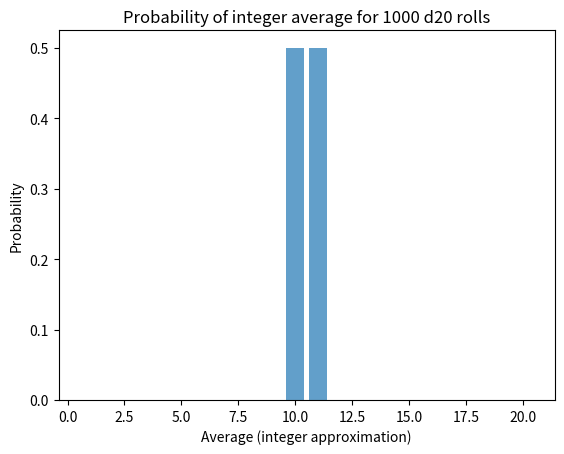

The script that saved this image:
import numpy as np
from scipy.stats import norm
import matplotlib.pyplot as plt

# Parameters
n = 1000
sides = 20

# Single die stats
mu = (1 + sides) / 2
sigma = np.sqrt((sides**2 - 1) / 12)
sigma_mean = sigma / np.sqrt(n)

# Integers to check
integers = np.arange(1, sides+1)
probs = []

for k in integers:
    # Probability that average falls in [k-0.5, k+0.5)
    p = norm.cdf(k + 0.5, mu, sigma_mean) - norm.cdf(k - 0.5, mu, sigma_mean)
    probs.append(p)

# Print probabilities
for k, p in zip(integers, probs):
    print(f"Average ≈ {k}: Probability ≈ {p:.6f}")

# Plot
plt.bar(integers, probs, alpha=0.7)
plt.xlabel("Average (integer approximation)")
plt.ylabel("Probability")
plt.title(f"Probability of integer average for {n} d20 rolls")
plt.show()
